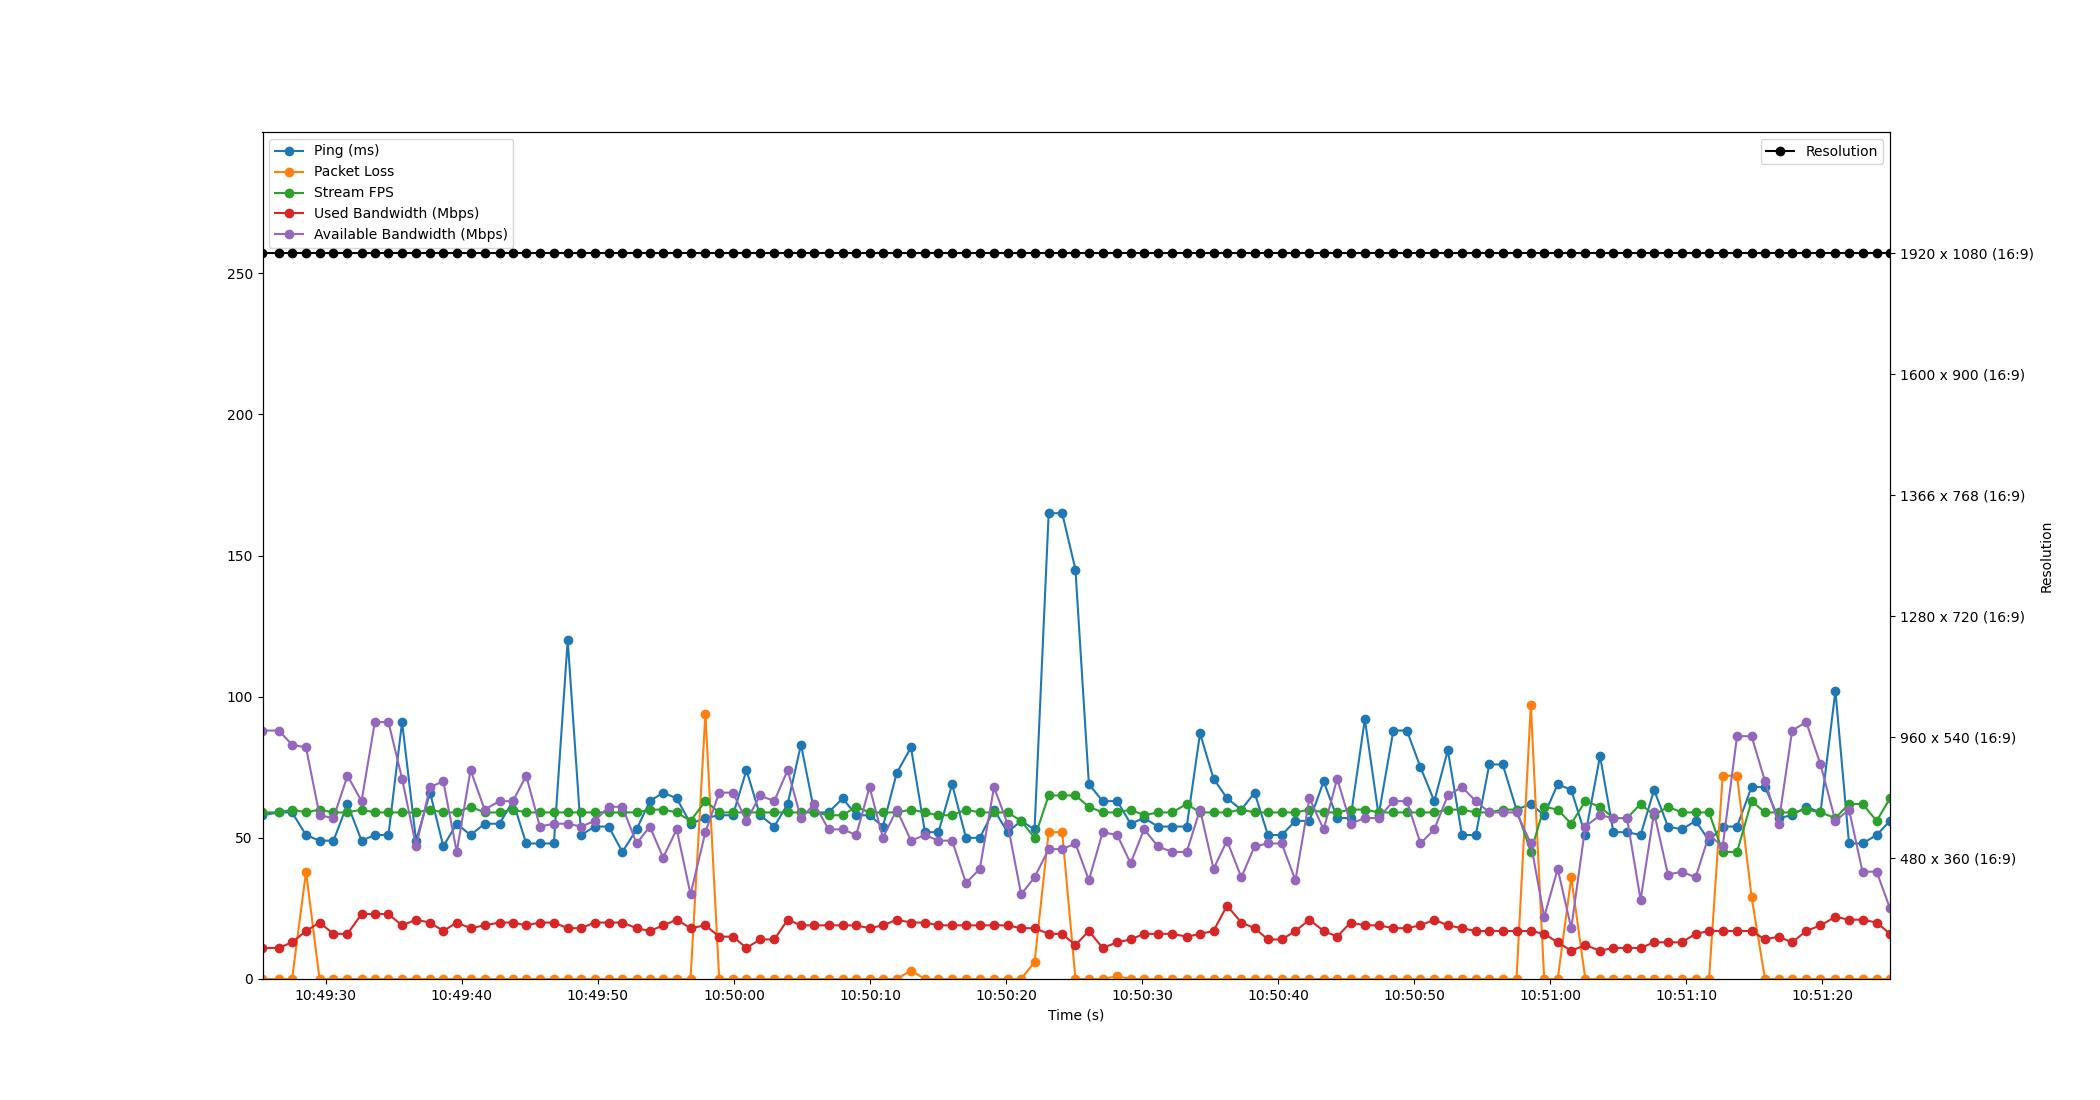

The table this chart was drawn from, first rows:
Time, Timestamp, Ping, Packet Loss, Stream FPS, Used Bandwidth, Resolution, Available Bandwidth
2.86102294921875e-06, 2023-07-19 10:49:25.353001, 58, 0, 59, 11, 1920 x 1080 (16:9), 88
1.196, 2023-07-19 10:49:26.549075, 59, 0, 59, 11, 1920 x 1080 (16:9), 88
2.172, 2023-07-19 10:49:27.525130, 59, 0, 60, 13, 1920 x 1080 (16:9), 83
3.199, 2023-07-19 10:49:28.551711, 51, 38, 59, 17, 1920 x 1080 (16:9), 82
4.192, 2023-07-19 10:49:29.545170, 49, 0, 60, 20, 1920 x 1080 (16:9), 58
5.217, 2023-07-19 10:49:30.569542, 49, 0, 59, 16, 1920 x 1080 (16:9), 57
6.246, 2023-07-19 10:49:31.598521, 62, 0, 59, 16, 1920 x 1080 (16:9), 72
7.279, 2023-07-19 10:49:32.632220, 49, 0, 60, 23, 1920 x 1080 (16:9), 63
8.258, 2023-07-19 10:49:33.611474, 51, 0, 59, 23, 1920 x 1080 (16:9), 91
9.255, 2023-07-19 10:49:34.607842, 51, 0, 59, 23, 1920 x 1080 (16:9), 91
10.26, 2023-07-19 10:49:35.609982, 91, 0, 59, 19, 1920 x 1080 (16:9), 71
11.29, 2023-07-19 10:49:36.639612, 49, 0, 59, 21, 1920 x 1080 (16:9), 47
12.31, 2023-07-19 10:49:37.667426, 66, 0, 60, 20, 1920 x 1080 (16:9), 68
13.29, 2023-07-19 10:49:38.642545, 47, 0, 59, 17, 1920 x 1080 (16:9), 70
14.28, 2023-07-19 10:49:39.628720, 55, 0, 59, 20, 1920 x 1080 (16:9), 45
15.29, 2023-07-19 10:49:40.642272, 51, 0, 61, 18, 1920 x 1080 (16:9), 74
16.32, 2023-07-19 10:49:41.677513, 55, 0, 59, 19, 1920 x 1080 (16:9), 60
17.42, 2023-07-19 10:49:42.774488, 55, 0, 59, 20, 1920 x 1080 (16:9), 63
18.4, 2023-07-19 10:49:43.757297, 63, 0, 60, 20, 1920 x 1080 (16:9), 63
19.38, 2023-07-19 10:49:44.733711, 48, 0, 59, 19, 1920 x 1080 (16:9), 72
20.38, 2023-07-19 10:49:45.736642, 48, 0, 59, 20, 1920 x 1080 (16:9), 54
21.41, 2023-07-19 10:49:46.766205, 48, 0, 59, 20, 1920 x 1080 (16:9), 55
22.43, 2023-07-19 10:49:47.781540, 120, 0, 59, 18, 1920 x 1080 (16:9), 55
23.42, 2023-07-19 10:49:48.770031, 51, 0, 59, 18, 1920 x 1080 (16:9), 54
24.41, 2023-07-19 10:49:49.766485, 54, 0, 59, 20, 1920 x 1080 (16:9), 56
25.44, 2023-07-19 10:49:50.791613, 54, 0, 59, 20, 1920 x 1080 (16:9), 61
26.45, 2023-07-19 10:49:51.802495, 45, 0, 59, 20, 1920 x 1080 (16:9), 61
27.49, 2023-07-19 10:49:52.844738, 53, 0, 59, 18, 1920 x 1080 (16:9), 48
28.47, 2023-07-19 10:49:53.819967, 63, 0, 60, 17, 1920 x 1080 (16:9), 54
29.44, 2023-07-19 10:49:54.797227, 66, 0, 60, 19, 1920 x 1080 (16:9), 43
30.44, 2023-07-19 10:49:55.795854, 64, 0, 59, 21, 1920 x 1080 (16:9), 53
31.46, 2023-07-19 10:49:56.810531, 55, 0, 56, 18, 1920 x 1080 (16:9), 30
32.55, 2023-07-19 10:49:57.902579, 57, 94, 63, 19, 1920 x 1080 (16:9), 52
33.56, 2023-07-19 10:49:58.917320, 58, 0, 59, 15, 1920 x 1080 (16:9), 66
34.57, 2023-07-19 10:49:59.924393, 58, 0, 59, 15, 1920 x 1080 (16:9), 66
35.57, 2023-07-19 10:50:00.919803, 74, 0, 59, 11, 1920 x 1080 (16:9), 56
36.56, 2023-07-19 10:50:01.916400, 58, 0, 59, 14, 1920 x 1080 (16:9), 65
37.61, 2023-07-19 10:50:02.964003, 54, 0, 59, 14, 1920 x 1080 (16:9), 63
38.6, 2023-07-19 10:50:03.949006, 62, 0, 59, 21, 1920 x 1080 (16:9), 74
39.57, 2023-07-19 10:50:04.925925, 83, 0, 59, 19, 1920 x 1080 (16:9), 57
40.57, 2023-07-19 10:50:05.918069, 59, 0, 59, 19, 1920 x 1080 (16:9), 62
41.6, 2023-07-19 10:50:06.951770, 59, 0, 58, 19, 1920 x 1080 (16:9), 53
42.64, 2023-07-19 10:50:07.990251, 64, 0, 58, 19, 1920 x 1080 (16:9), 53
43.64, 2023-07-19 10:50:08.988979, 58, 0, 61, 19, 1920 x 1080 (16:9), 51
44.61, 2023-07-19 10:50:09.965298, 58, 0, 59, 18, 1920 x 1080 (16:9), 68
45.6, 2023-07-19 10:50:10.949351, 54, 0, 59, 19, 1920 x 1080 (16:9), 50
46.61, 2023-07-19 10:50:11.964708, 73, 0, 59, 21, 1920 x 1080 (16:9), 60
47.66, 2023-07-19 10:50:13.012430, 82, 3, 60, 20, 1920 x 1080 (16:9), 49
48.69, 2023-07-19 10:50:14.039723, 52, 0, 59, 20, 1920 x 1080 (16:9), 51
49.68, 2023-07-19 10:50:15.030057, 52, 0, 58, 19, 1920 x 1080 (16:9), 49
50.68, 2023-07-19 10:50:16.037772, 69, 0, 58, 19, 1920 x 1080 (16:9), 49
51.7, 2023-07-19 10:50:17.051974, 50, 0, 60, 19, 1920 x 1080 (16:9), 34
52.72, 2023-07-19 10:50:18.069103, 50, 0, 59, 19, 1920 x 1080 (16:9), 39
53.76, 2023-07-19 10:50:19.114515, 60, 0, 59, 19, 1920 x 1080 (16:9), 68
54.75, 2023-07-19 10:50:20.107795, 52, 0, 59, 19, 1920 x 1080 (16:9), 55
55.76, 2023-07-19 10:50:21.108241, 56, 0, 56, 18, 1920 x 1080 (16:9), 30
56.74, 2023-07-19 10:50:22.092705, 53, 6, 50, 18, 1920 x 1080 (16:9), 36
57.78, 2023-07-19 10:50:23.130537, 165, 52, 65, 16, 1920 x 1080 (16:9), 46
58.77, 2023-07-19 10:50:24.122768, 165, 52, 65, 16, 1920 x 1080 (16:9), 46
59.75, 2023-07-19 10:50:25.098488, 145, 0, 65, 12, 1920 x 1080 (16:9), 48
... 59 more rows
